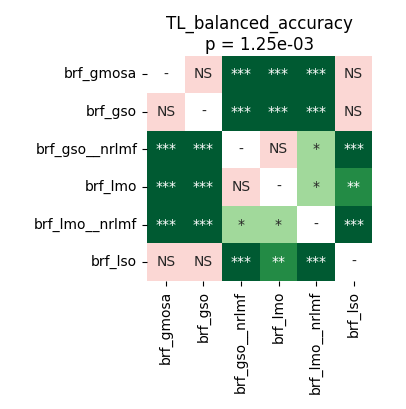

The table this chart was drawn from, first rows:
	brf_gmosa	brf_gso	brf_gso__nrlmf	brf_lmo	brf_lmo__nrlmf	brf_lso
brf_gmosa	1.0	0.3721	0.0005722	0.0001831	0.0001144	0.4969
brf_gso	0.3721	1.0	0.0003815	0.0005722	0.0001144	0.9799
brf_gso__nrlmf	0.0005722	0.0003815	1.0	0.09239	0.04074	0.0001144
brf_lmo	0.0001831	0.0005722	0.09239	1.0	0.01648	0.001678
brf_lmo__nrlmf	0.0001144	0.0001144	0.04074	0.01648	1.0	0.0001144
brf_lso	0.4969	0.9799	0.0001144	0.001678	0.0001144	1.0
